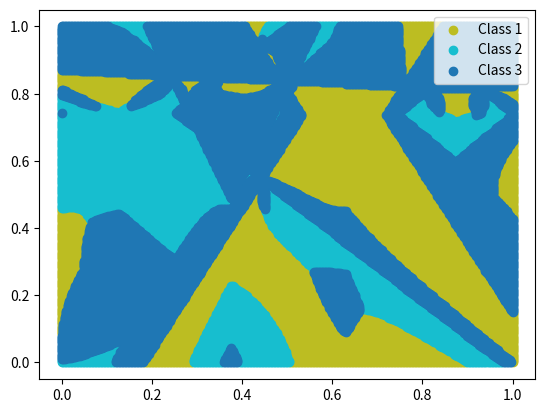

Here is the Python script that generated this plot:
import matplotlib.pyplot as plt
import numpy as np

first_layer_fun = lambda x1,x2,w1,s1,w2,s2: 1/(1 + (abs(x1-w1)/s1 + (abs(x2-w2)/s2)))
sigmoid = lambda x: 1/(1+np.exp(-x))


class neural_netowrk():

    def __init__(self,architecture):

        self.architecture = architecture

        layers = architecture.split("x")
        self.layers = [int(x) for x in layers]

        self.number_of_parameters = self.layers[1]*4

        for index in range(1,len(layers)-1):
            self.number_of_parameters += (self.layers[index]+1) * self.layers[index+1]
        
    def calcOuput(self,x1,x2,parameters):

        position = 0

        first_layer = []

        for _ in range(self.layers[1]):

            first_layer.append(first_layer_fun(x1,x2,parameters[position],parameters[position+1],parameters[position+2],parameters[position+3]))

            position += 4

        layer = first_layer

        for index in range(1,len(self.layers)-1):

            next_layer = [0]*self.layers[index+1]

            for index2 in range(self.layers[index+1]):

                for index3 in range(self.layers[index]):

                    next_layer[index2] += layer[index3] * parameters[position]

                    position += 1

                next_layer[index2] += parameters[position]

                position += 1
            
            layer = []

            for x in next_layer:
                layer.append(sigmoid(x))

        return layer

    #Računanje petljama - SPORIJE
    def calcError1(self, parameters, data):

        mse = 0

        for example in data:

            output = self.calcOuput(example[0],example[1],parameters)

            mse += (example[2] - output[0])**2 + (example[3] - output[1])**2 + (example[4] - output[2])**2

        return mse/len(data)

    #Računanje matrično - BRŽE
    def calcError(self,parameters,data):

        data_len = len(data)

        given_outputs = []

        layer_1_output = []

        for example in data:

            position = 0

            given_outputs.append([example[2],example[3],example[4]])

            layer_1_output.append([])

            for _ in range(self.layers[1]):

                layer_1_output[-1].append(first_layer_fun(example[0],example[1],parameters[position],parameters[position+1],parameters[position+2],parameters[position+3]))

                position += 4

        layer_1_output = np.transpose(np.array(layer_1_output))

        given_outputs = np.array(given_outputs).T

        weights = []
        biases = []

        for index in range(2,len(self.layers)):

            weights.append([])
            biases.append([])

            for _ in range(self.layers[index]):

                w = []
                b = []

                for _ in range(self.layers[index-1]):
                    
                    w.append(parameters[position])
                    position += 1

                b = b + [parameters[position]]*data_len

                position += 1

                weights[-1].append(w)
                biases[-1].append(b)

            weights[-1] = np.array(weights[-1])
            biases[-1] = np.array(biases[-1])
        
        next_layer = layer_1_output

        for index in range(len(weights)):

            next_layer = np.matmul(weights[index], next_layer)
            next_layer = next_layer + biases[index]
            next_layer = sigmoid(next_layer)

        return np.sum(np.square(given_outputs - next_layer))/data_len



nn = neural_netowrk("2x8x3")

param = [-0.3782084762394054, -1.0015800099033219, 0.8020155811039739, -0.8558585174000775, 0.6249994591995756, -0.04417683787673973, 0.33848259399943126, 0.21332374592244263, 0.14774711888228925, -0.7436152709970298, 0.927414288352012, 2.3786132063940517, 0.5411072640280961, -0.31717296853262916, -0.13916138292326447, -0.17994244477274401, 0.15583759352930726, -0.045039809423624906, -0.034302786244723875, -0.2755186773250411, -0.19292229264772587, -0.28021154310476515, 0.18530094079908227, -0.7309047058435807, 0.34777139198859164, 0.047607214252849514, 0.12030576118863454, -0.16681873560960708, 0.8990639238404214, 0.22760087718167277, 0.18938103088031025, 0.16240804861505417, -3.260351146434033, -0.0002259963546851503, -5.1728472550648394, 92.70870580960344, -7.149871745283132, -0.09330221398646216, -0.4514587860643612, 114.12159236057491, 4.252555544756663, 10.881020837377939, -21.562342583659408, 3.202371410137503, 89.66308013473133, 98.25377749957352, 43.69650004229315, 332.490759117402, -6.429668469516933, 10.696665264379163, 22.42604609869361, 139.17607985792628, -16.05128850054345, -52.48061975517924, 4.219037219288221, 75.66429474907048, -173.6158102629191, -29.71251010183397, 35.52125303221611, 9.777246078447695e-08]

bruno_param = [0.6257662920486536, -0.09317050235684697, 0.7363507233062749, 0.19527476760818244,
0.37152087742543777,0.10079860890660958, 0.7386587955277296, 0.2036337208367274,
0.37621024069020886,0.0808972846446529,0.267409717254095,-0.22098697746880439,
0.12692419024898863,-0.12462317690188526,
0.743714927983187,
0.12759937884571806,0.1251635761156863,
-2.6350590749285696,
0.2804355809043281,
0.43287759848684004,0.6295650135141578,
0.07920529713113802,
0.26973320319620564,
0.1972566571348932,0.8739605610811444,
8.512869091989776,
0.2821203442039153,
-0.5324316129970709,0.8730986422470707,
-0.12778433410566006,
0.739075743598594,
-0.14295848359134458,
64.38663199488212,
-10.668957135963694,
-61.523270972531435,
-41.97378914447521,
21.2176985536655,
-72.2959731348862,
22.280851288651498,
-50.61496366805901,
6.153314452829522,
-34.05781366197828,
-54.52286665612474,
84.68432768635641,
55.40718905145974,
-25.325694172295474,
0.918889622186391,
-6.914130365685562,
57.44707662858251,
-5.452251684819687,
-36.71680926622921,
64.88872571009527,
-17.46942008868537,
-17.342191880970706,
-18.405783729277562,
80.20793479802354,
-8.66242260537452,
-25.398847284494934,
-2.418293899414471]

param3 = [0.125, 0.5289552626824476, 0.25, -0.04033653905748524, 0.625, -0.2270974565998023, 0.75, -0.48269615663160903, 0.875, 0.31876615823551346, 0.25, -0.0015631884543272356, 0.125, -0.18221078002929425, 0.75, -0.14903876056456178, 0.375, 0.8012414903187257, 0.25, 0.8541351946692537, 0.875, 0.7518187376448573, 0.75, 0.5043932257659425, 0.375, 0.23895511516268209, 0.75, -0.7579111414051483, 0.625, 0.13135158393032542, 0.25, 0.5757373521326064, 0.6107730718814808, -0.11346013873576766, 0.4489849467078215, -0.0013585367049404606, 0.8697620799951755, -0.5441769620447419, 0.3520030015527902, -0.9852288439690207, 0.3879001469525729, -0.8013999435819967, -0.10901899792977221, 0.5778933443172287, 0.6874817643621178, 0.2295241511055286, 0.16663123720808426, -0.5195579408962252, 0.56720017924877, -0.8171829178248728, 0.3392880461821861, -0.8212029275466046, -0.7429467672677275, -0.4301950804268031, -0.26884190145634546, -0.8514619105948855, -0.9408108514421218, 0.6830431089538092, 0.32822587650439994, 0.7973953781724057]
data = []


for x in range(8):
    plt.scatter(param3[x*4],param3[x*4+2])

plt.show()

for x in range(301):
    
    for y in range(301):

        data.append([x/300,y/300,nn.calcOuput(x/300,y/300,bruno_param)])


class1_x = []
class1_y = []
class2_x = []
class2_y = []
class3_x = []
class3_y = []

for line in data:


    if line[2][0] > line[2][1] and line[2][0] > line[2][2]:
        class1_x.append(float(line[0]))
        class1_y.append(float(line[1]))
    elif line[2][1] > line[2][0] and line[2][1] > line[2][2]:
        class2_x.append(float(line[0]))
        class2_y.append(float(line[1]))
    else:
        class3_x.append(float(line[0]))
        class3_y.append(float(line[1]))

plt.scatter(class1_x,class1_y, label = "Class 1")
plt.scatter(class2_x,class2_y, label = "Class 2")
plt.scatter(class3_x,class3_y, label = "Class 3")
plt.legend()
plt.show()